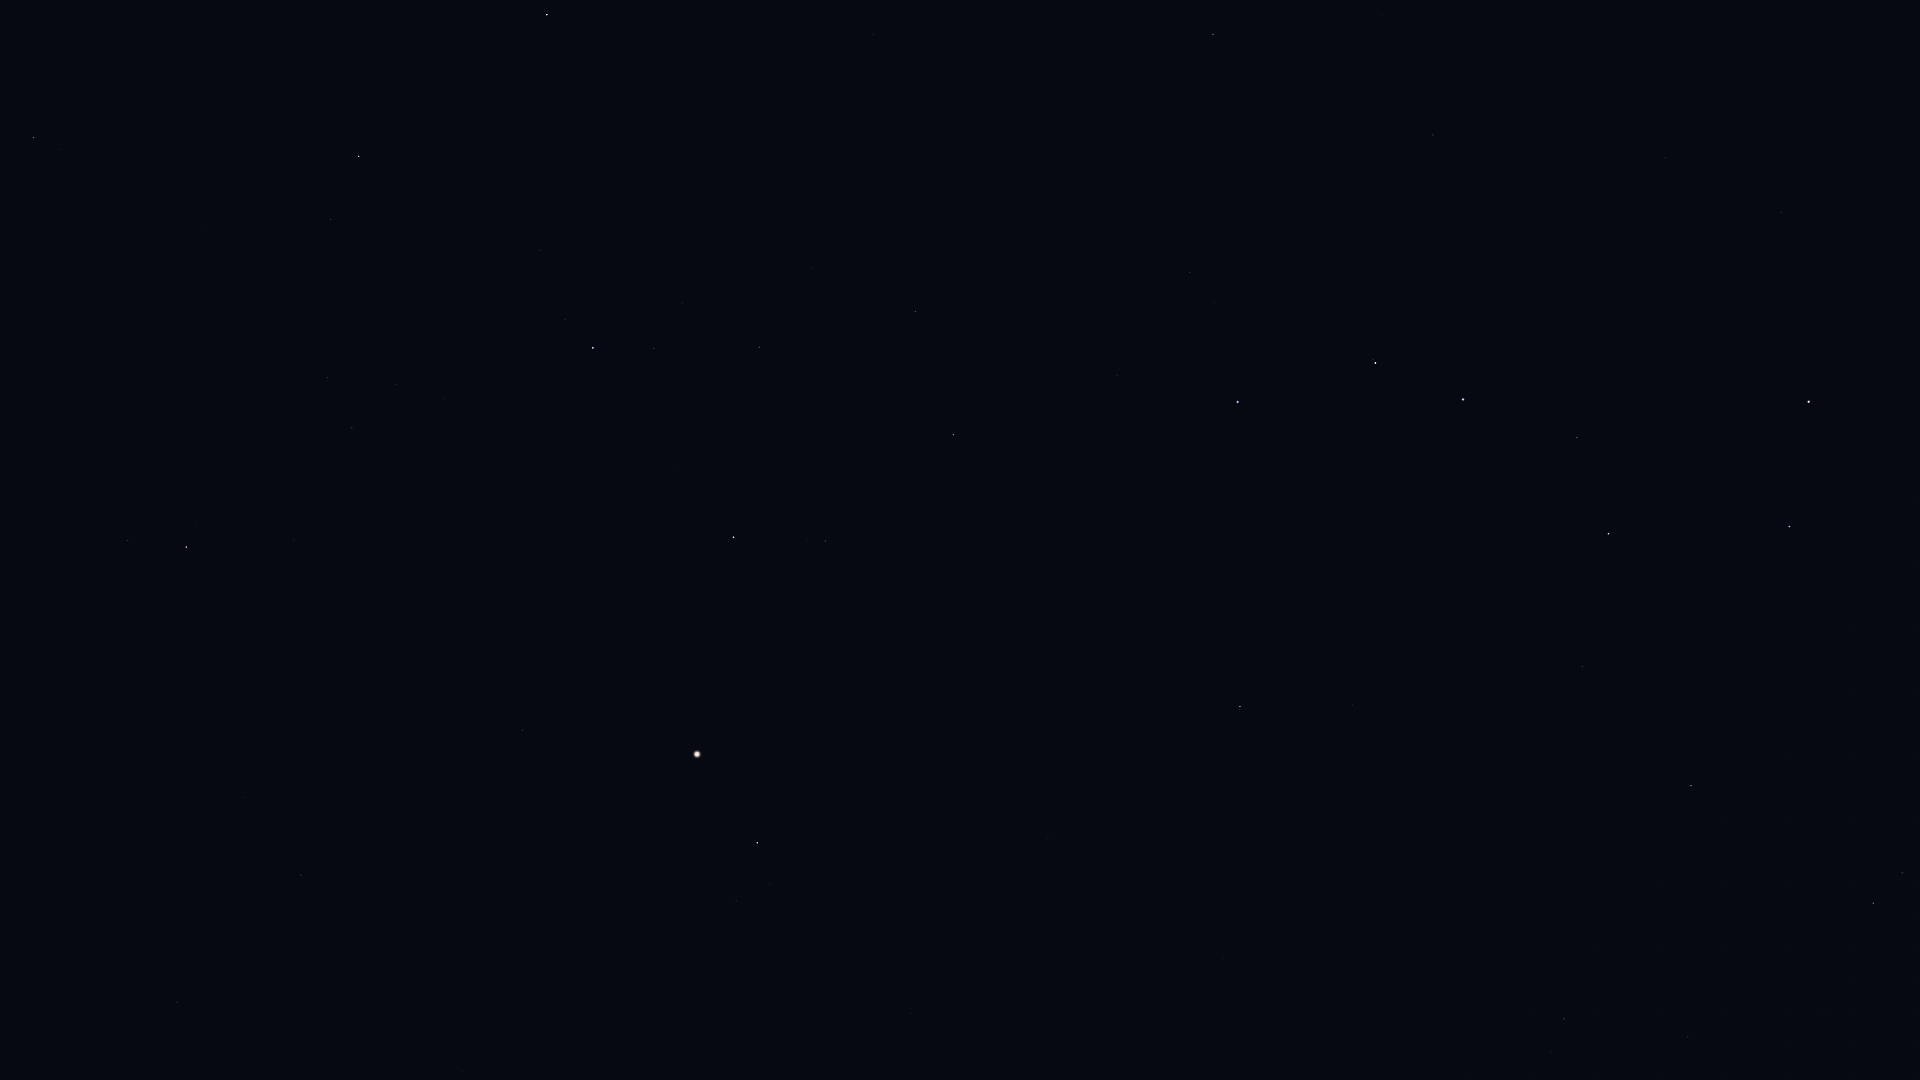

Source data for this figure (header and first rows):
Star_ID, Name, X, Y
49593, HIP 49593, 1918, 1069
50372, Tania Borealis, 1902, 873
50801, Tania Australis, 1873, 903
51233, HIP 51233, 1824, 1013
53229, Praecipua, 1688, 1037
53721, Chalawan, 1705, 889
53910, Merak, 1789, 527
54061, Dubhe, 1809, 402
54539, HIP 54539, 1691, 786
55219, Alula Borealis, 1564, 1019
56211, Giausar, 1781, 212
57399, Taiyangshou, 1583, 667
57820, Aniara, 1649, 454
58001, Phecda, 1609, 534
58952, Tonatiuh, 1777, 22
59774, Megrez, 1577, 437
61177, Funi, 1717, 60
61281, HIP 61281, 1666, 158
61317, Chara, 1353, 705
62223, La Superba, 1363, 607
62423, Tianyi, 1606, 204
62956, Alioth, 1463, 400
63076, Taiyi, 1575, 220
63125, Cor Caroli, 1240, 707
64241, Diadem, 911, 1013
64394, HIP 64394, 1048, 838
65378, Mizar, 1375, 363
65477, Alcor, 1373, 359
66192, Liesma, 1334, 362
67301, Alkaid, 1238, 402
67459, HIP 67459, 736, 901
67927, Muphrid, 757, 843
68520, HIP 68520, 463, 1072
68756, Thuban, 1433, 135
69673, Arcturus, 697, 754
69732, Xuange, 1117, 375
70755, Elgafar, 296, 1016
71053, HIP 71053, 826, 541
71075, Seginus, 953, 435
71795, HIP 71795, 523, 730
72105, Izar, 734, 537
72220, HIP 72220, 301, 875
72339, Mönch, 258, 901
72487, Merga, 1042, 281
72845, Arcalís, 560, 620
73555, Nekkar, 915, 312
74961, Nikawiy, 902, 239
75411, Alkalurops, 811, 268
75458, Edasich, 1213, 34
75695, Nusakan, 654, 349
76127, HIP 76127, 682, 303
76267, Alphecca, 593, 348
76952, HIP 76952, 565, 319
77070, Unukalhai, 186, 547
77450, Gudja, 396, 385
77512, HIP 77512, 544, 293
77760, HIP 77760, 850, 115
78159, HIP 78159, 541, 250
78493, HIP 78493, 589, 204
79043, Marsic, 324, 308
... 7 more rows
